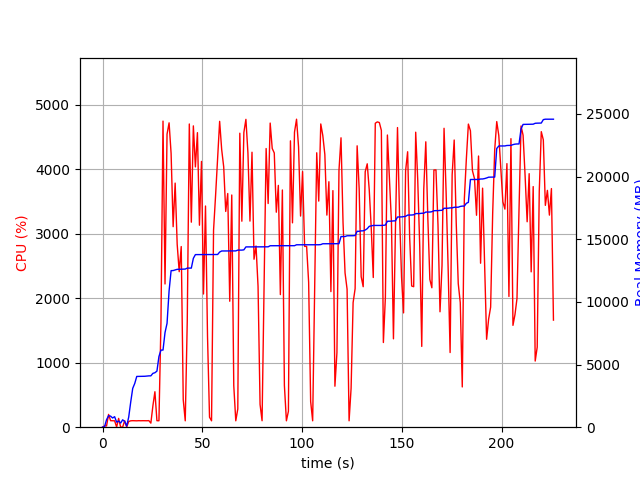

Values plotted in this chart, from the file beside it:
elapsed_time, nproc, cpu, mem_real, mem_virtual
3.4809112548828125e-05, 1, 0.0, 8.281, 3186
1.007, 2, 20.9, 43.73, 147.7
2.014, 4, 19.8, 602.1, 2219
3.023, 4, 198.4, 913.6, 2563
4.031, 4, 101.1, 883.5, 2547
5.039, 3, 100.1, 735.6, 2023
6.049, 3, 99.2, 837.8, 2167
7.056, 4, 3.0, 403.3, 1888
8.064, 4, 136.7, 487.5, 2033
9.074, 3, 1.0, 333.6, 1599
10.08, 7, 3.0, 590.6, 2653
11.09, 4, 100.2, 458.1, 1987
12.1, 3, 1.0, 96.16, 1370
13.11, 1, 88.3, 802.9, 1733
14.12, 1, 99.2, 2005, 5237
15.13, 1, 101.1, 3101, 5237
16.13, 1, 100.2, 3489, 5359
17.14, 1, 99.0, 4051, 6895
18.15, 1, 101.0, 4055, 6895
19.16, 1, 100.0, 4063, 6895
20.18, 1, 100.9, 4063, 6895
21.18, 1, 100.0, 4065, 6895
22.19, 1, 100.0, 4083, 6895
23.2, 1, 102.0, 4097, 6895
24.22, 1, 63.3, 4099, 6895
25.23, 1, 329.2, 4297, 10344
26.25, 1, 550.2, 4347, 10344
27.26, 1, 100.8, 4475, 10344
28.27, 1, 99.9, 5643, 12436
29.28, 1, 1631, 6155, 12628
30.31, 1, 4748, 6157, 12628
31.31, 1, 2222, 7555, 14690
32.33, 1, 4546, 8288, 17393
33.35, 1, 4722, 10878, 18454
34.36, 1, 4247, 12496, 18469
35.38, 1, 3111, 12502, 18469
36.39, 1, 3787, 12548, 18469
37.41, 1, 2838, 12600, 18693
38.42, 1, 2413, 12606, 18693
39.44, 1, 2802, 12606, 18693
40.45, 1, 426.5, 12618, 18693
41.45, 1, 99.2, 12620, 18693
42.46, 1, 1648, 12698, 18693
43.49, 1, 4704, 12698, 18693
44.5, 1, 3180, 12698, 18693
45.52, 1, 4674, 13478, 19495
46.54, 1, 4038, 13775, 19495
47.56, 1, 4569, 13775, 19495
48.57, 1, 3133, 13775, 19495
49.59, 1, 4123, 13775, 19495
50.6, 1, 2066, 13775, 19495
51.61, 1, 3431, 13775, 19495
52.62, 1, 1407, 13779, 19495
53.62, 1, 154.8, 13781, 19495
54.63, 1, 99.2, 13783, 19495
55.64, 1, 3056, 13783, 19495
56.67, 1, 3600, 13783, 19495
57.68, 1, 4175, 13783, 19495
58.69, 1, 4744, 13978, 19748
59.72, 1, 4306, 14064, 19848
... 164 more rows
